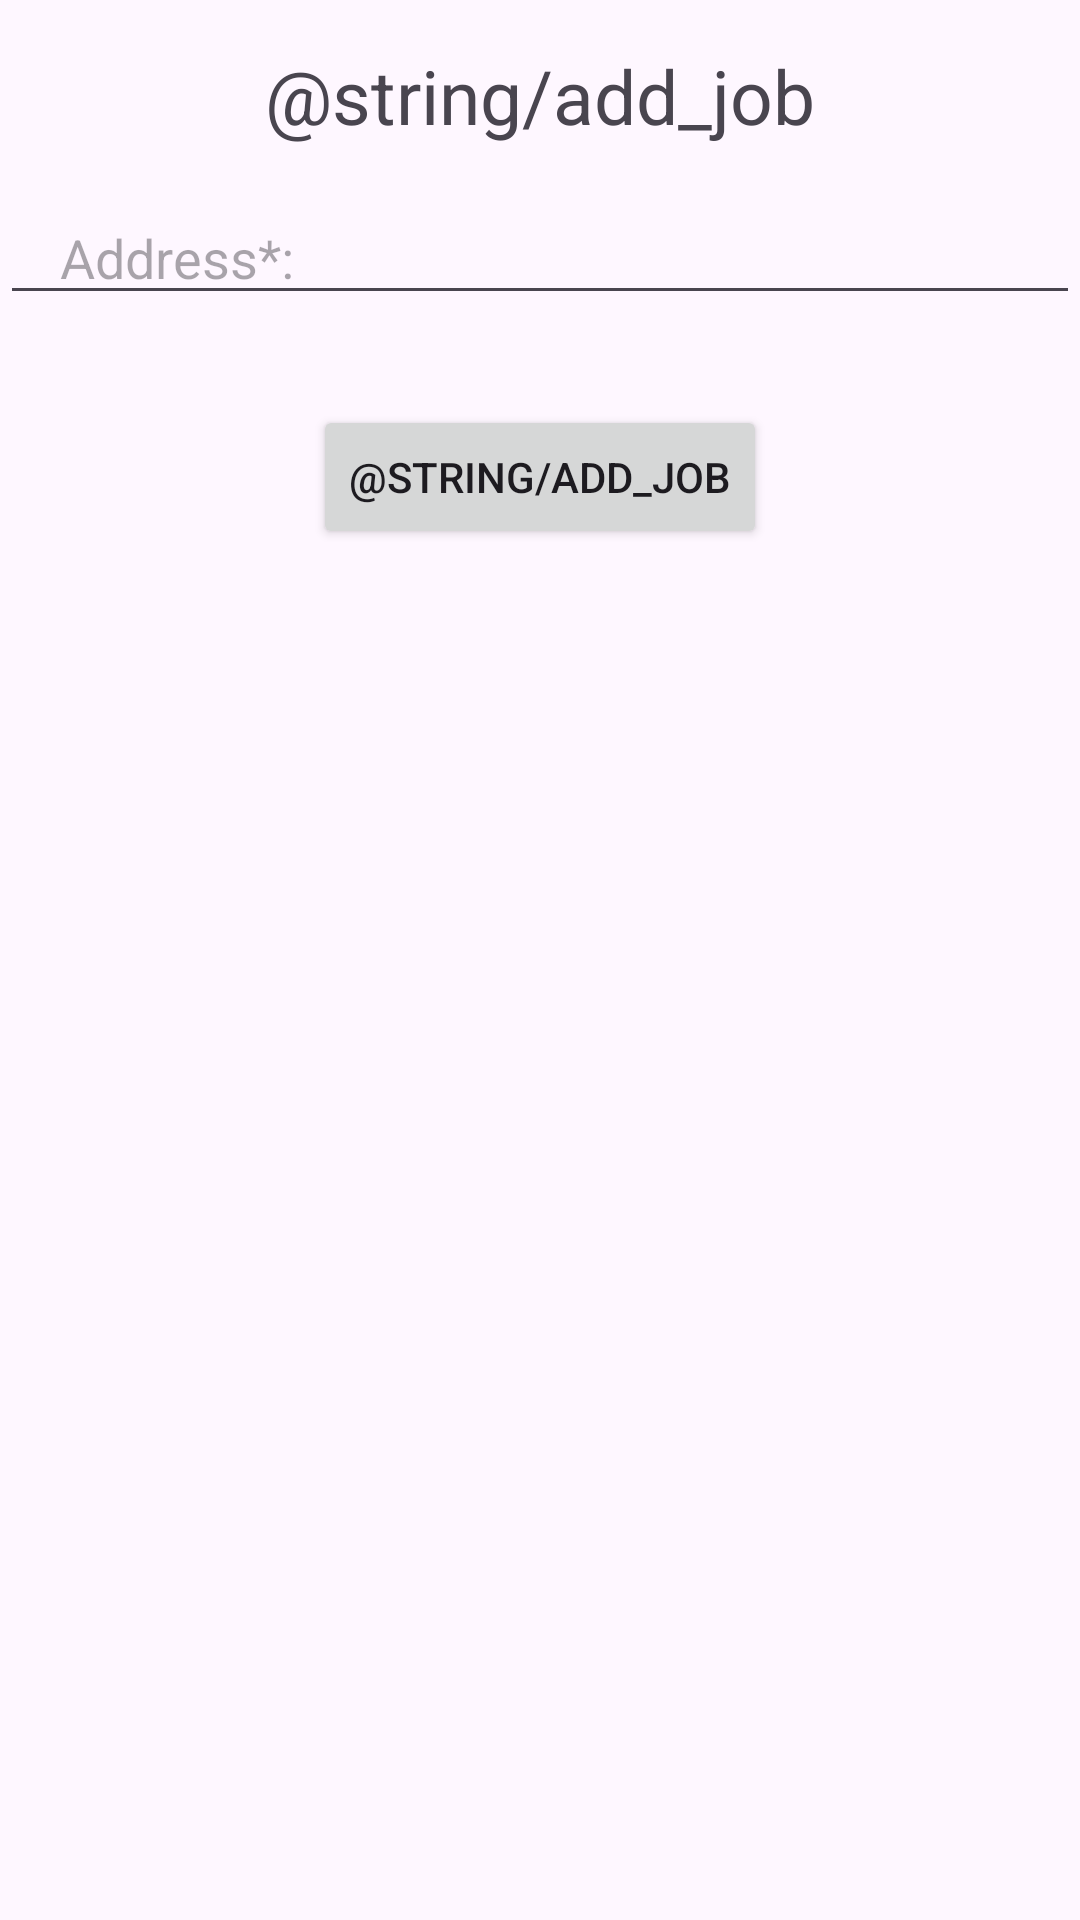

Reconstruct the res/layout file that produces this screen, plus the resources it refers to.
<!-- AndroidManifest.xml: application theme Theme.CapstoneProject -->
<!-- res/layout/activity_add_job.xml -->
<?xml version="1.0" encoding="utf-8"?>
<androidx.appcompat.widget.LinearLayoutCompat xmlns:android="http://schemas.android.com/apk/res/android"
    xmlns:app="http://schemas.android.com/apk/res-auto"
    xmlns:tools="http://schemas.android.com/tools"
    android:layout_width="match_parent"
    android:layout_height="match_parent"
    android:orientation="vertical"
    tools:context=".addJobActivity">

    <TextView
        android:layout_width="wrap_content"
        android:layout_height="wrap_content"
        android:layout_gravity="center"
        android:text="@string/add_job"
        android:textSize="25sp"
        android:layout_marginTop="15dp"/>


    <EditText
        android:layout_width="match_parent"
        android:layout_height="wrap_content"
        android:id="@+id/clientAddressEditText"
        android:layout_marginTop="15dp"
        android:hint="@string/address"
        android:paddingHorizontal="20dp"
        android:importantForAutofill="no"
        android:inputType="text" />

    <Button
        android:id="@+id/addJobBtn"
        android:layout_width="wrap_content"
        android:layout_height="wrap_content"
        android:layout_marginTop="30dp"
        android:layout_gravity="center"
        android:text="@string/add_job"
        />

</androidx.appcompat.widget.LinearLayoutCompat>
<!-- resources referenced by this layout -->
<resources>
  <string name="address">Address*:</string>
  <style name="Theme.CapstoneProject" parent="Base.Theme.CapstoneProject" />
  <style name="Base.Theme.CapstoneProject" parent="Theme.Material3.DayNight.NoActionBar">
          
          <item name="colorPrimary">@color/pinnacle_blue</item> --&gt;
      </style>
  <color name="pinnacle_blue">#083eec</color>
</resources>
